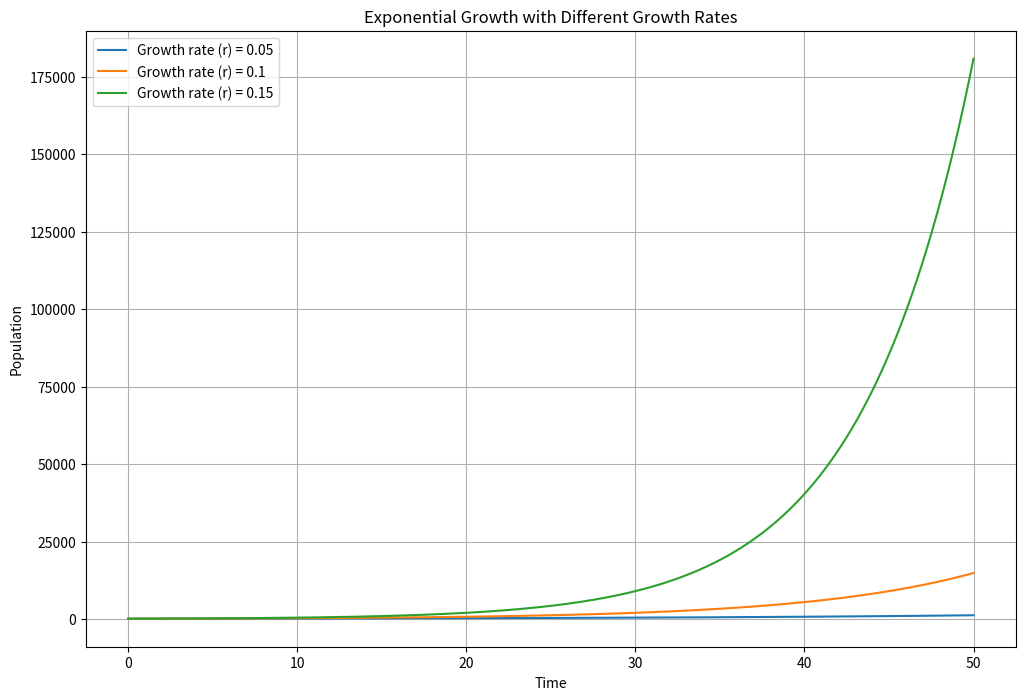

Recreate this plot in Python.
import numpy as np
import matplotlib.pyplot as plt

# Define the exponential growth function
def exponential_growth(P0, r, t):
    return P0 * np.exp(r * t)

# Parameters
P0 = 100  # Initial population
growth_rates = [0.05, 0.1, 0.15]  # Different growth rates
t = np.linspace(0, 50, 500)  # Time from 0 to 50

# Plot
plt.figure(figsize=(12, 8))
for r in growth_rates:
    population = exponential_growth(P0, r, t)
    plt.plot(t, population, label=f'Growth rate (r) = {r}')

plt.title('Exponential Growth with Different Growth Rates')
plt.xlabel('Time')
plt.ylabel('Population')
plt.legend()
plt.grid(True)
plt.show()
